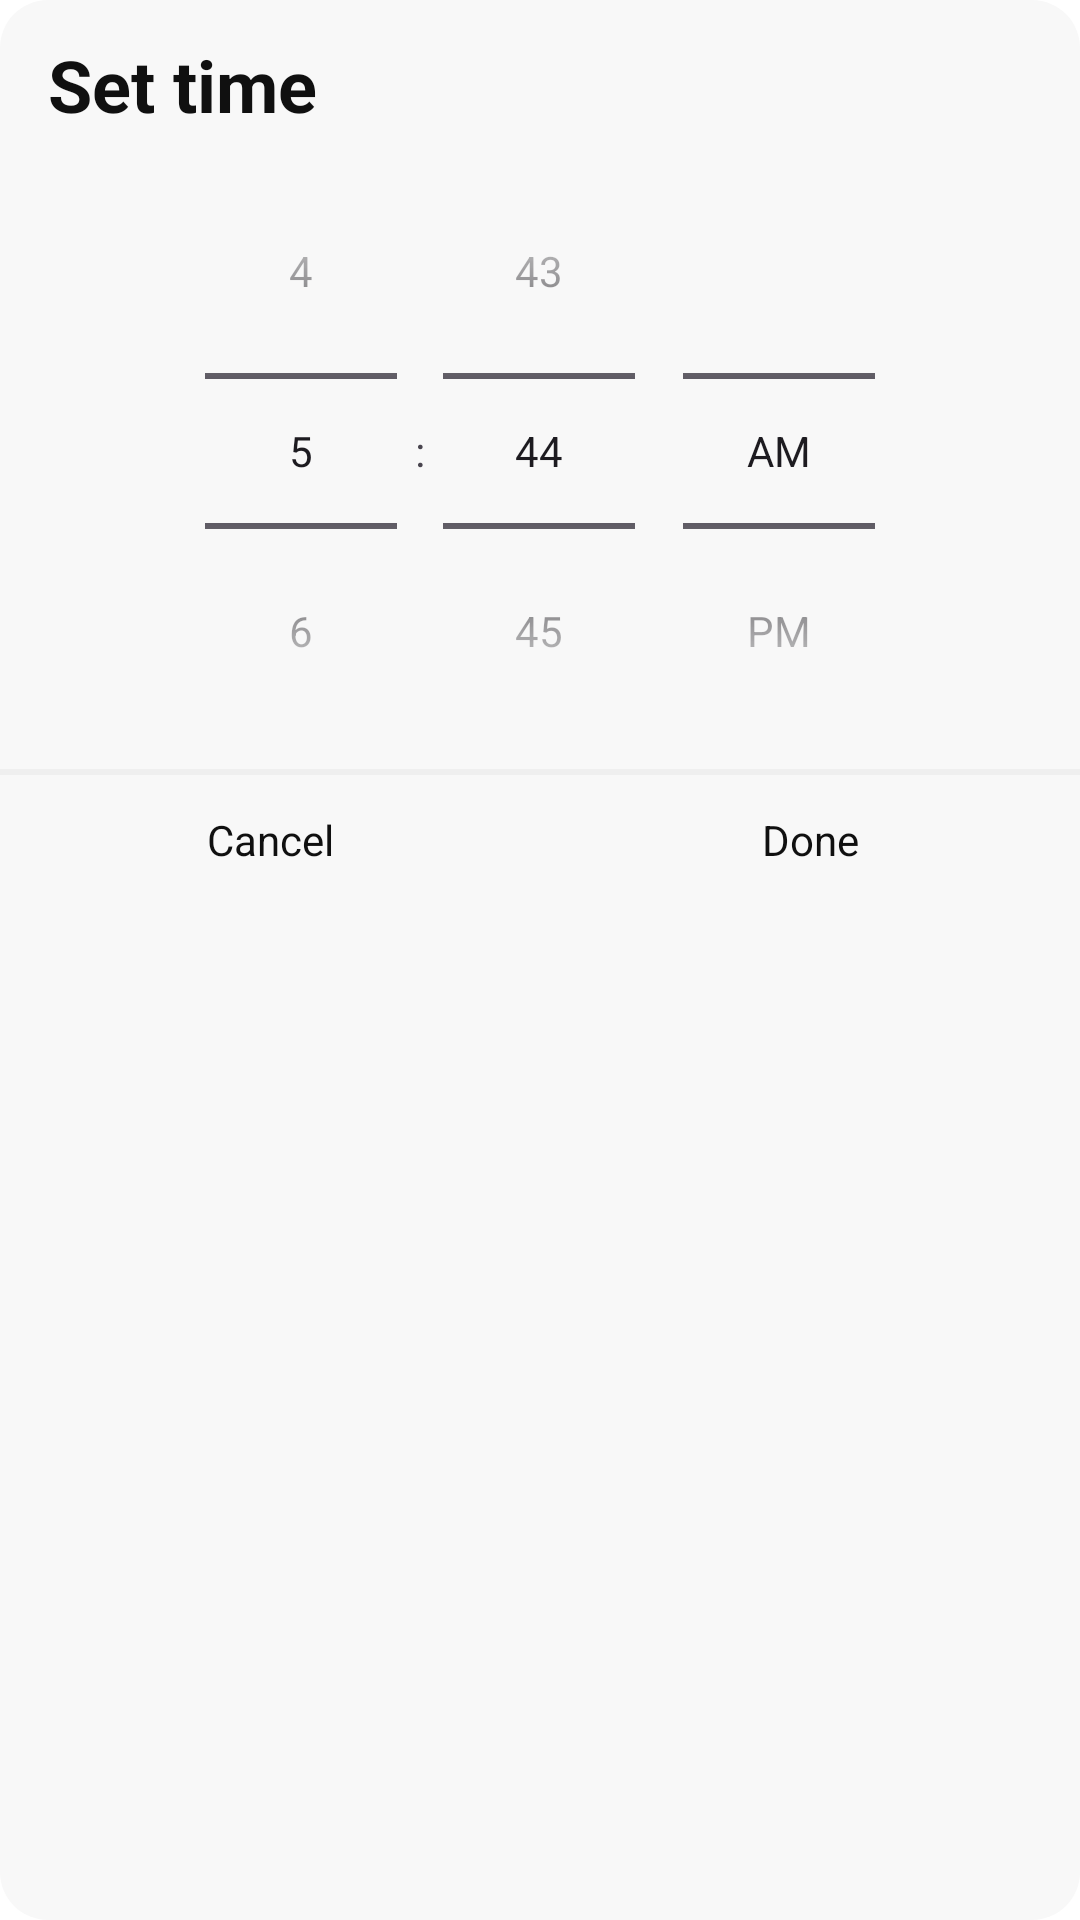

Reconstruct the res/layout file that produces this screen, plus the resources it refers to.
<!-- AndroidManifest.xml: application theme Theme.Todo -->
<!-- res/layout/dialog_select_time.xml -->
<?xml version="1.0" encoding="utf-8"?>
<androidx.constraintlayout.widget.ConstraintLayout xmlns:android="http://schemas.android.com/apk/res/android"
    xmlns:app="http://schemas.android.com/apk/res-auto"
    android:layout_width="wrap_content"
    android:layout_height="wrap_content"
    android:layout_marginHorizontal="60dp"
    android:layout_gravity="center"
    android:background="@drawable/dialog_shape">

    <TextView
        android:id="@+id/textView"
        android:layout_width="match_parent"
        android:layout_height="wrap_content"
        android:layout_marginHorizontal="16dp"
        android:layout_marginTop="12dp"
        android:text="@string/set_time"
        android:textColor="@color/text"
        android:textSize="24sp"
        android:textStyle="bold"
        app:layout_constraintStart_toStartOf="parent"
        app:layout_constraintTop_toTopOf="parent" />

    <TimePicker
        android:id="@+id/timePicker"
        android:layout_width="0dp"
        android:layout_height="wrap_content"
        android:textColor="@color/text"
        android:timePickerMode="spinner"
        app:layout_constraintEnd_toEndOf="parent"
        app:layout_constraintStart_toStartOf="parent"
        app:layout_constraintTop_toBottomOf="@+id/textView" />

    <View
        android:id="@+id/view"
        android:layout_width="match_parent"
        android:layout_height="2dp"
        android:background="@color/gray"
        app:layout_constraintTop_toBottomOf="@id/timePicker"
        app:layout_constraintEnd_toEndOf="parent"
        app:layout_constraintStart_toStartOf="parent" />

    <TextView
        android:id="@+id/time_btn_no"
        android:layout_width="0dp"
        android:layout_height="wrap_content"
        android:gravity="center"
        android:paddingVertical="12dp"
        android:text="@string/cancel"
        android:textColor="@color/text"
        app:layout_constraintEnd_toStartOf="@+id/time_btn_yes"
        app:layout_constraintHorizontal_bias="0.5"
        app:layout_constraintStart_toStartOf="parent"
        app:layout_constraintTop_toBottomOf="@+id/view" />

    <TextView
        android:id="@+id/time_btn_yes"
        android:layout_width="0dp"
        android:layout_height="wrap_content"
        android:gravity="center"
        android:paddingVertical="12dp"
        android:text="@string/done"
        android:textColor="@color/text"
        app:layout_constraintEnd_toEndOf="parent"
        app:layout_constraintStart_toEndOf="@id/time_btn_no"
        app:layout_constraintTop_toBottomOf="@+id/view" />


</androidx.constraintlayout.widget.ConstraintLayout>
<!-- resources referenced by this layout -->
<resources>
  <color name="gray">#EFEFEF</color>"
  <color name="text">#101010</color>
  <!-- drawable dialog_shape (drawable) -->
  <?xml version="1.0" encoding="utf-8"?>
  <shape xmlns:android="http://schemas.android.com/apk/res/android"
      xmlns:tools="http://schemas.android.com/tools" android:shape="rectangle">
      <solid android:color="@color/dialog" />
      <corners android:radius="16dp" tools:ignore="StateListReachable" />
  </shape>
  <string name="cancel">Cancel</string>
  <string name="done">Done</string>
  <string name="set_time">Set time</string>
  <style name="Theme.Todo" parent="Base.Theme.Todo" />
  <color name="dialog">#F8F8F8</color>
  <style name="Base.Theme.Todo" parent="Theme.Material3.DayNight.NoActionBar">&gt;
          <item name="colorOnPrimary">@color/white</item>
          <item name="colorPrimary">@color/text</item>
          <item name="colorPrimaryContainer">@color/black</item>
          <item name="colorSecondary">@color/blue_dark</item>
          <item name="android:windowBackground">@color/background</item>
          <item name="android:statusBarColor">@color/black</item>
      </style>
  <color name="white">#FFFFFFFF</color>
  <color name="black">#FF000000</color>
  <color name="blue_dark">#00B3EF</color>
  <color name="background">#FFFFFF</color>
</resources>
